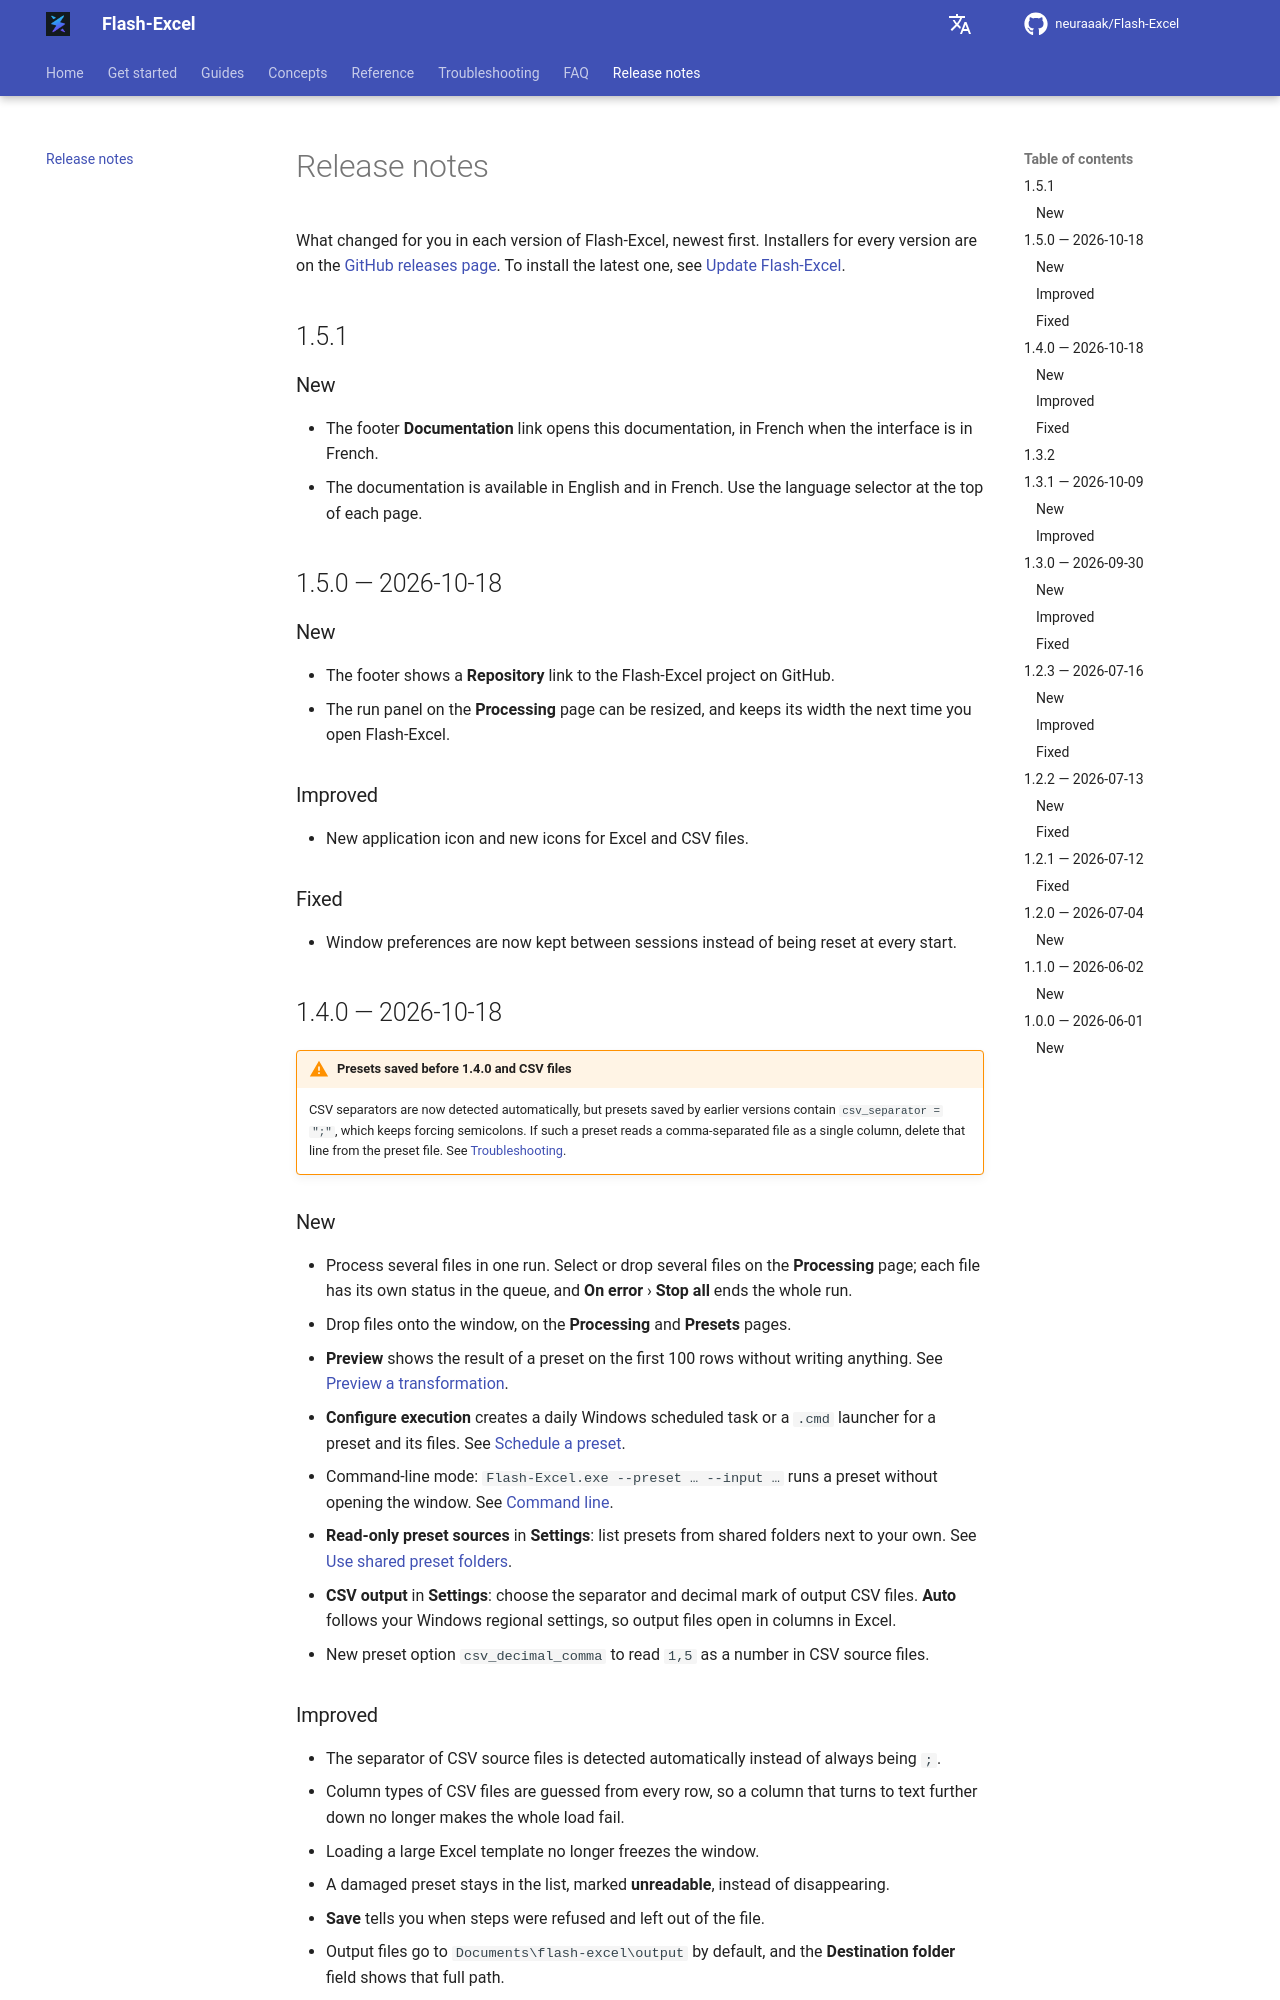

repository: neuraaak/Flash-Excel · page: 1.5.1/release-notes/index.html · generator: mkdocs

# Release notes

What changed for you in each version of Flash-Excel, newest first. Installers for every version are on the [GitHub releases page](https://github.com/neuraaak/Flash-Excel/releases). To install the latest one, see [Update Flash-Excel](tasks/update/update-flash-excel.md).

## 1.5.1

### New

- The footer **Documentation** link opens this documentation, in French when the interface is in French.
- The documentation is available in English and in French. Use the language selector at the top of each page.

## 1.5.0 — 2026-10-18

### New

- The footer shows a **Repository** link to the Flash-Excel project on GitHub.
- The run panel on the **Processing** page can be resized, and keeps its width the next time you open Flash-Excel.

### Improved

- New application icon and new icons for Excel and CSV files.

### Fixed

- Window preferences are now kept between sessions instead of being reset at every start.

## 1.4.0 — 2026-10-18

!!! warning "Presets saved before 1.4.0 and CSV files"
    CSV separators are now detected automatically, but presets saved by earlier versions contain `csv_separator = ";"`, which keeps forcing semicolons. If such a preset reads a comma-separated file as a single column, delete that line from the preset file. See [Troubleshooting](troubleshooting.md#csv-source-single-column).

### New

- Process several files in one run. Select or drop several files on the **Processing** page; each file has its own status in the queue, and **On error** › **Stop all** ends the whole run.
- Drop files onto the window, on the **Processing** and **Presets** pages.
- **Preview** shows the result of a preset on the first 100 rows without writing anything. See [Preview a transformation](tasks/run/preview-a-transformation.md).
- **Configure execution** creates a daily Windows scheduled task or a `.cmd` launcher for a preset and its files. See [Schedule a preset](tasks/automate/schedule-a-preset.md).
- Command-line mode: `Flash-Excel.exe --preset … --input …` runs a preset without opening the window. See [Command line](reference/command-line.md).
- **Read-only preset sources** in **Settings**: list presets from shared folders next to your own. See [Use shared preset folders](tasks/presets/use-shared-preset-folders.md).
- **CSV output** in **Settings**: choose the separator and decimal mark of output CSV files. **Auto** follows your Windows regional settings, so output files open in columns in Excel.
- New preset option `csv_decimal_comma` to read `1,5` as a number in CSV source files.
